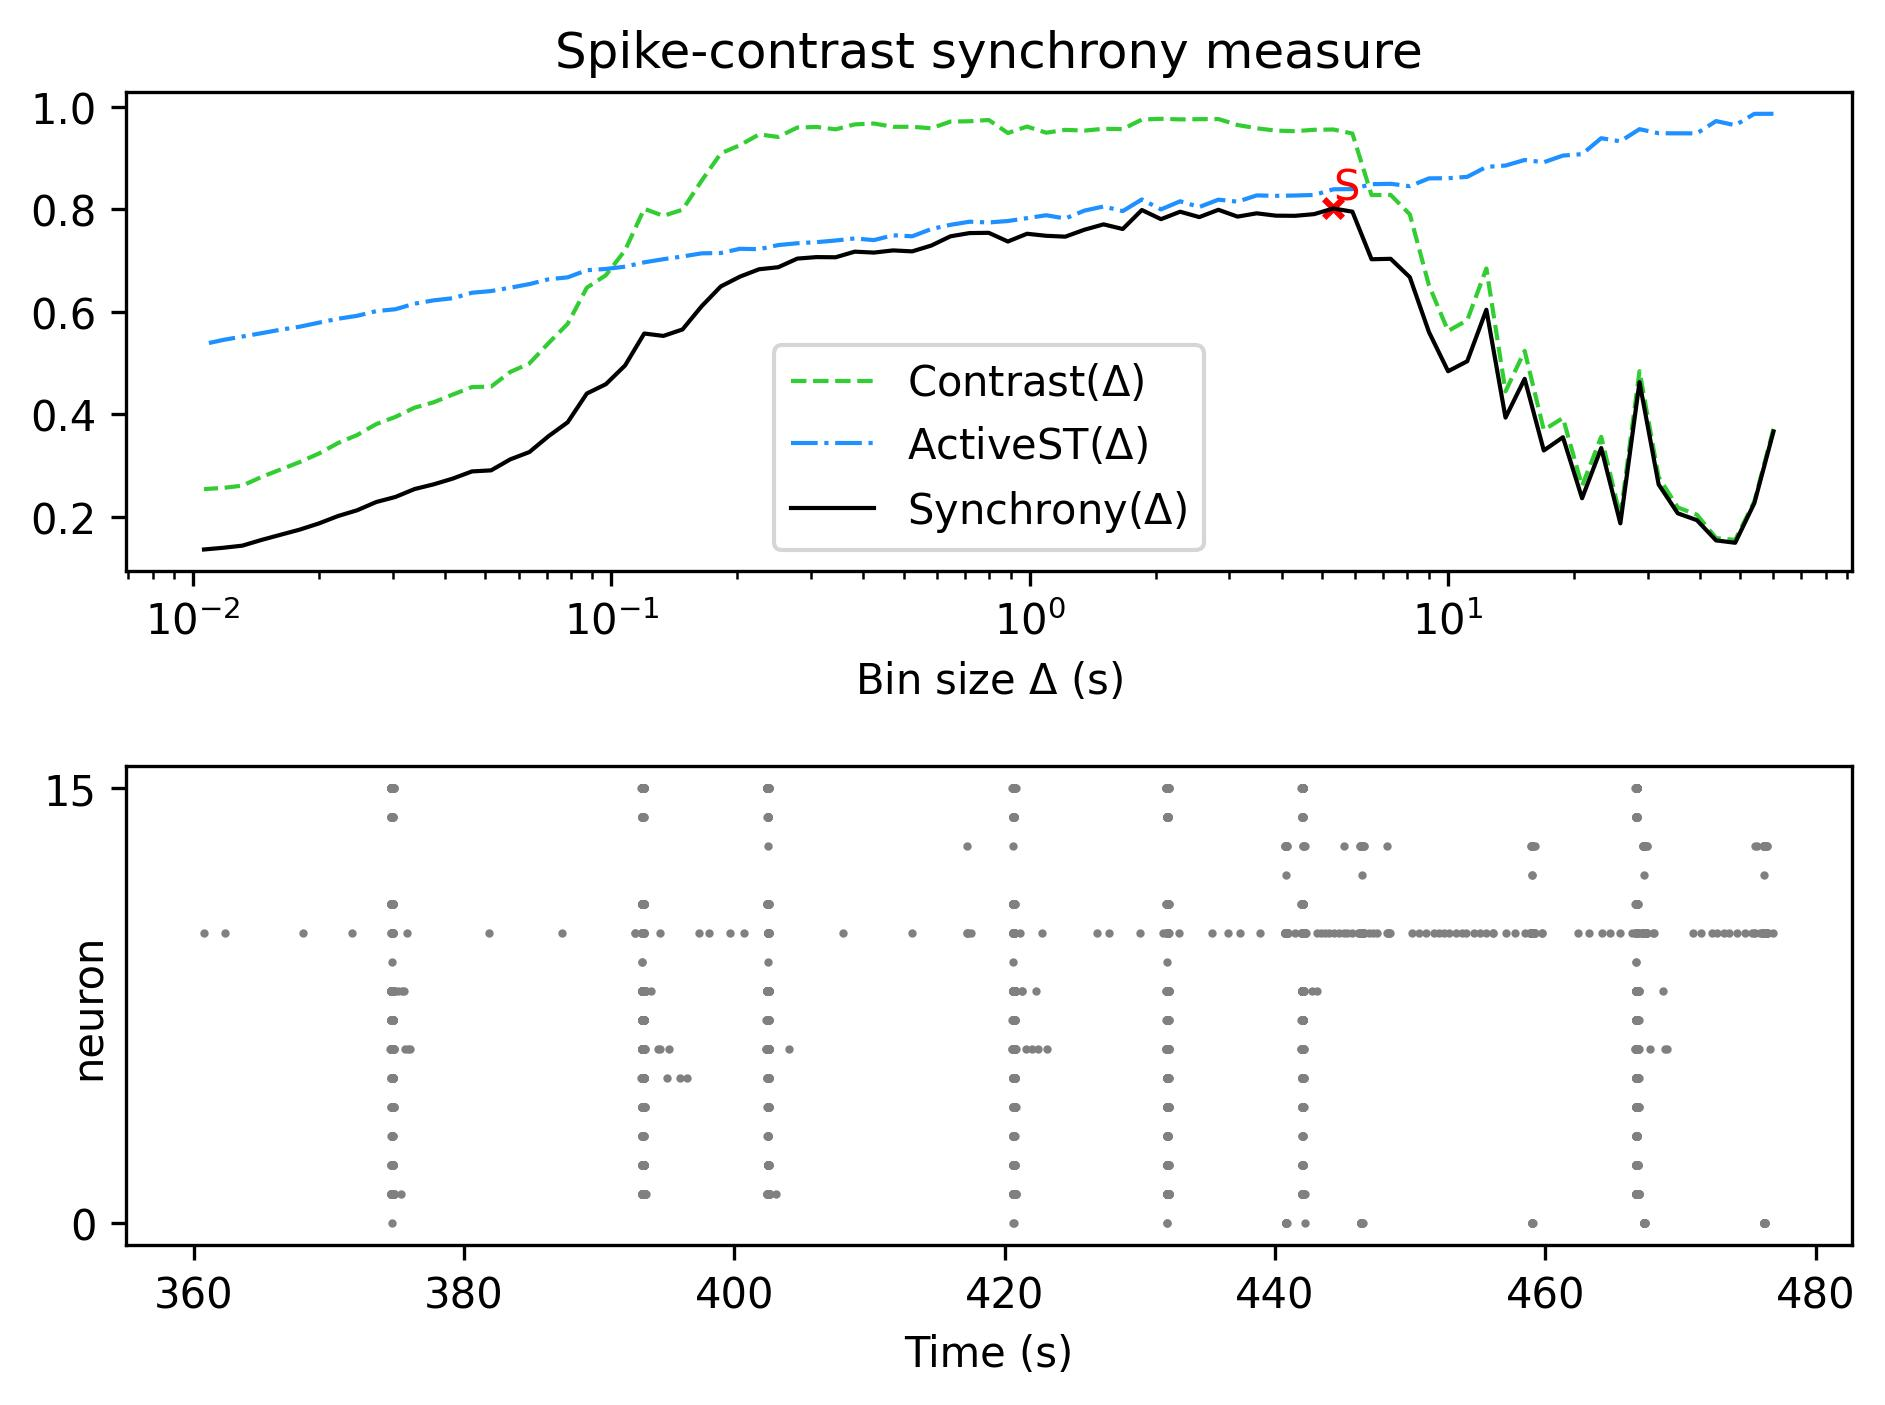

The data file committed next to this chart (first rows):
, Spike-contrast (60.0 s), Spike-contrast (54.0 s), Spike-contrast (48.6 s), Spike-contrast (43.74 s), Spike-contrast (39.366 s), Spike-contrast (35.429 s), Spike-contrast (31.886 s), Spike-contrast (28.698 s), Spike-contrast (25.828 s), Spike-contrast (23.245 s), Spike-contrast (20.921 s), Spike-contrast (18.829 s), Spike-contrast (16.946 s), Spike-contrast (15.251 s), Spike-contrast (13.726 s), Spike-contrast (12.353 s), Spike-contrast (11.118 s), Spike-contrast (10.006 s), Spike-contrast (9.006 s), Spike-contrast (8.105 s), Spike-contrast (7.295 s), Spike-contrast (6.565 s), Spike-contrast (5.909 s)
0, 0.3665, 0.2269, 0.1496, 0.1543, 0.1937, 0.2071, 0.2633, 0.4628, 0.1875, 0.3343, 0.2364, 0.3554, 0.3296, 0.4693, 0.3937, 0.604, 0.5036, 0.4841, 0.5605, 0.6674, 0.7033, 0.7024, 0.7952
